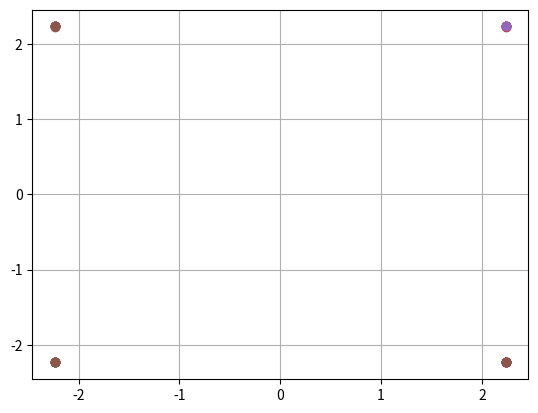

Write Python code to recreate this figure.
import numpy as np
import matplotlib.pyplot as plt
import scipy
from scipy.signal import butter, lfilter, freqz


NUM_SUB_CARRIERS = 8  # Number of sub-carriers in the OFDM channel
EB = 5  # Energy per bit
SCS = 60e3 # Sub-carrier spacing in Hz
CARRIER_FREQ = 20e9  # Carrier frequency in Hz
TS = 1 / (2 * SCS * NUM_SUB_CARRIERS)  # DAC/ADC sample rate
SIMULATION_TS = 1 / (4 * CARRIER_FREQ)
NUM_SIMULATION_SAMPLES_BLOCK = NUM_SUB_CARRIERS * int(TS / SIMULATION_TS)  # Number of "continous" samples per block
NUM_BITS_BLOCK = NUM_SUB_CARRIERS * 2  # Number of bits per block
CARRIER_SAMPLES_I = np.array([np.cos(2 * np.pi * CARRIER_FREQ * n * SIMULATION_TS) for n in
    range(NUM_SIMULATION_SAMPLES_BLOCK)], dtype=np.float64)  # Simulation in-phase "continuous" samples
CARRIER_SAMPLES_Q = np.array([np.sin(2 * np.pi * CARRIER_FREQ * n * SIMULATION_TS) for n in
    range(NUM_SIMULATION_SAMPLES_BLOCK)], dtype=np.float64)  # Simulation quadrature "continuous" samples
RX_CONSTELLATION_BUFFER = []  # Used to hold the latest received symbol vectors for plotting


def tx(data: bytes):
    """ Simulate SDR transmission path from binary data to a continuous time
    signal. Must pass in an integer number of blocks of data bits. Returns an
    array of "continuous" samples that are ready to be transmitted into a
    channel. """
    # Calculate the number of blocks to transmit
    num_blocks = len(data) * 8 / (NUM_SUB_CARRIERS * 2)
    # Check that there is an integer number of blocks to transmit
    assert int(num_blocks) == num_blocks
    num_blocks = int(num_blocks)
    # Allocate a "continuous" time array
    tx_continuous_samples = np.zeros(num_blocks * NUM_SIMULATION_SAMPLES_BLOCK)
    # Loop through the blocks and apply all SDR operations
    for i in range(num_blocks):
        tx_symbols = symbol_map_tx(
            data[i*int(NUM_BITS_BLOCK / 8): \
                 (i+1)*int(NUM_BITS_BLOCK / 8)]
        )
        tx_baseband_samples = ifft_tx(tx_symbols)
        tx_continuous_samples[i * NUM_SIMULATION_SAMPLES_BLOCK: \
                              (i+1) * NUM_SIMULATION_SAMPLES_BLOCK] = \
            up_converter_tx(tx_baseband_samples)
    return tx_continuous_samples

def rx(continuous_samples: list):
    """ Simulate SDR receive path from a continuous time signal to binary data.
    Must pass in "continuous" time samples of the received signal. Returns an
    array of binary data. """
    global RX_CONSTELLATION_BUFFER
    # Calculate the number of blocks received
    num_blocks = continuous_samples.size / NUM_SIMULATION_SAMPLES_BLOCK
    # Check that there is an integer number of blocks received
    assert int(num_blocks) == num_blocks
    num_blocks = int(num_blocks)
    # Allocate binary data array
    rx_data = []
    # Reset the constellation buffer
    RX_CONSTELLATION_BUFFER = []
    # Loop through the blocks and apply all SDR operations
    for i in range(num_blocks):
        rx_baseband_samples = down_converter_rx(
            continuous_samples[i * NUM_SIMULATION_SAMPLES_BLOCK: \
                               (i+1) * NUM_SIMULATION_SAMPLES_BLOCK]
        )
        rx_vectors = fft_rx(rx_baseband_samples)
        rx_data.append(symbol_map_rx(rx_vectors))
        RX_CONSTELLATION_BUFFER.append(rx_vectors)
    return rx_data

def plot_rx_constellation():
    """ Plot the latest received signal vectors. Must be called after rx() """
    assert len(RX_CONSTELLATION_BUFFER) != 0
    for array in RX_CONSTELLATION_BUFFER:
        plt.scatter(np.real(array), np.imag(array))
    plt.grid()
    plt.show()

def symbol_map_tx(data: bytes):
    """ Map 16 bit stream onto 8 complex vectors using QPSK bit mapping 
        Each byte is LSB first in the symbol array """
    assert len(data) == NUM_SUB_CARRIERS * 2 / 8
    symbols = np.zeros(8, dtype=np.complex128)
    # Loop through 64 bits
    for i in range(0, len(data) * 8, 2):
        byte_index = int(i / 8)
        symbol = complex(
            ((data[byte_index] >> (i % 8)) & 1) * 2 - 1,
            ((data[byte_index] >> (i % 8 + 1)) & 1) * 2 - 1
        )
        symbols[int(i / 2)] = symbol
    return symbols * np.sqrt(EB)

def symbol_map_rx(symbols: list):
    """ Return 16 bit stream from 8 complex vectors using QPSK bit mapping and
    least distance constellation decisions """
    assert len(symbols) == NUM_SUB_CARRIERS
    data = bytearray(int(NUM_SUB_CARRIERS * 2 / 8))
    # Loop through 32 symbols
    for i, symbol in enumerate(symbols):
        data[int(i / 4)] |= int(((np.real(symbols[i]) >= 0) + 1) / 2) << (i % 4 * 2)
        data[int(i / 4)] |= int(((np.imag(symbols[i]) >= 0) + 1) / 2) << (i % 4 * 2 + 1)
    return bytes(data)

def ifft_tx(symbols: list):
    """ Return an 8 point ifft to transform symbols from frequency domain to
    time domain samples """
    assert len(symbols) == NUM_SUB_CARRIERS
    return np.fft.ifft(symbols)

def fft_rx(samples: list):
    """ Return an 8 point fft to transform received time domain samples to
    frequency domain symbols """
    assert len(samples) == NUM_SUB_CARRIERS
    return np.fft.fft(samples)

def up_converter_tx(samples: list):
    """ Take in 8 complex time domain samples and modulate with the carrier
    frequency. Returns "continuous" time domain array """
    assert len(samples) == 8
    # Up sample baseband samples to simulate DAC conversion
    samples = np.expand_dims(samples, axis=1)
    up_sample_rate = int(TS / SIMULATION_TS)
    samples = np.tile(samples, (1, up_sample_rate)).flatten()
    # Mix with carrier frequency
    mixed_samples_i = np.real(samples) * CARRIER_SAMPLES_I
    mixed_samples_q = np.imag(samples) * CARRIER_SAMPLES_Q
    # Add the mixed IQ signals
    return mixed_samples_i + mixed_samples_q

def down_converter_rx(continuous: list):
    """ Take in continuous time domain array, demodulate to baseband, and
    sample. Returns 8 complex time domain samples """
    # Multiply by carrier frequency
    demodulated_i = continuous * CARRIER_SAMPLES_I
    demodulated_q = continuous * CARRIER_SAMPLES_Q
    b, a = butter(3, 6 * NUM_SUB_CARRIERS * SCS, fs=(1/SIMULATION_TS), btype='low', analog=False)
    demodulated_i = lfilter(b, a, demodulated_i)
    demodulated_q = lfilter(b, a, demodulated_q)
    # Sample the signals to simulate ADC conversion
    sample_rate = int(TS / SIMULATION_TS)
    samples_i = demodulated_i[sample_rate - 1::sample_rate]
    samples_q = demodulated_q[sample_rate - 1::sample_rate]
    # Place back into complex values and mutliply by 2 because of amplitude
    # loss in demodulation
    return np.array([2 * complex(real, imag) for real, imag in zip(samples_i, samples_q)])


if __name__ == '__main__':
    data = "Hello World!".encode()
    print(f"Sending {data.decode()}")

    continuous_samples = tx(data)
    rx_data = rx(continuous_samples)

    print(RX_CONSTELLATION_BUFFER)
    plot_rx_constellation()

    try:
        print(f"Received {data.decode()}")
    except:
        pass


